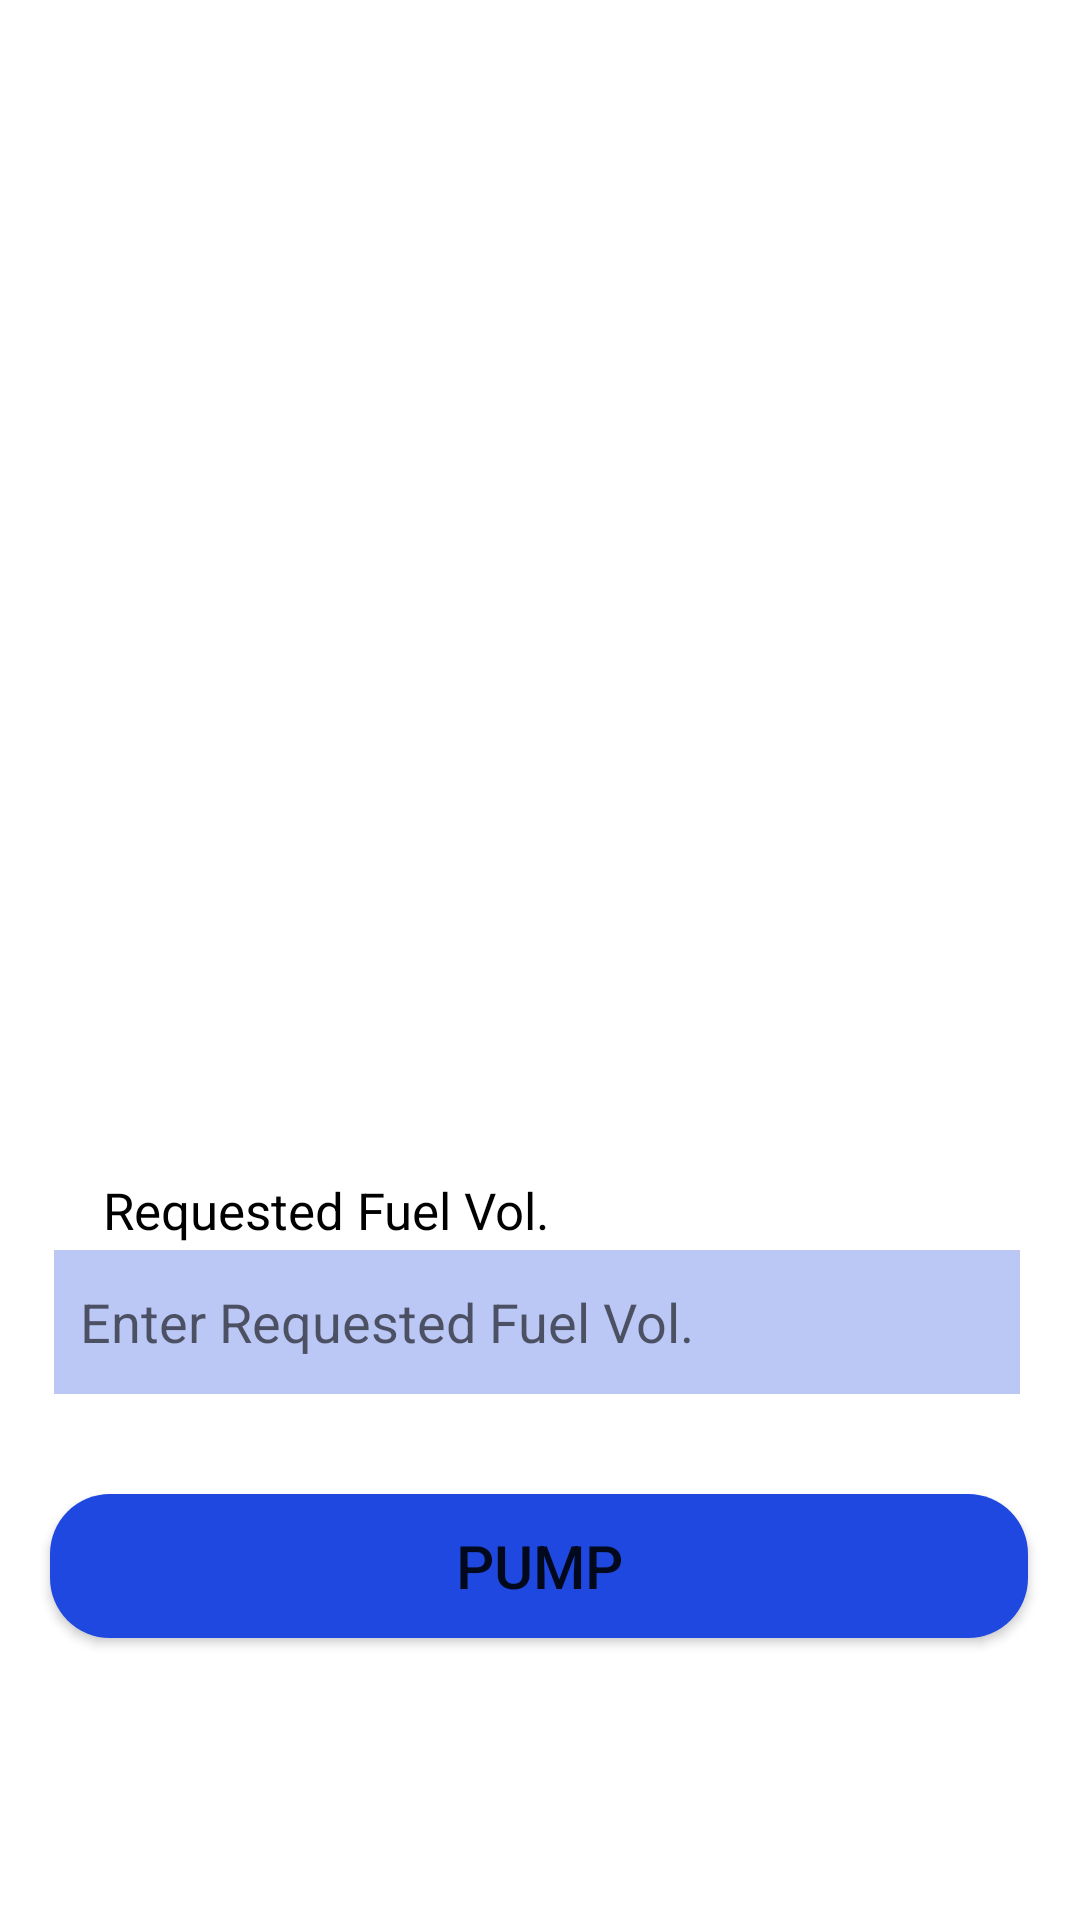

Write the Android layout XML for this screen, with the resource values it uses.
<!-- AndroidManifest.xml: application theme Theme.FuelQ -->
<!-- res/layout/req_fuel_volume.xml -->
<?xml version="1.0" encoding="utf-8"?>
<androidx.constraintlayout.widget.ConstraintLayout
    xmlns:android="http://schemas.android.com/apk/res/android"
    xmlns:app="http://schemas.android.com/apk/res-auto"
    xmlns:tools="http://schemas.android.com/tools"
    android:background="@android:color/white"
    android:layout_width="match_parent"
    android:layout_height="match_parent"
    tools:context=".MainActivity">

    <ImageView
        android:id="@+id/img_vol"
        android:layout_width="580dp"
        android:layout_height="402dp"
        android:layout_marginBottom="344dp"
        android:background="#00FFFFFF"
        app:layout_constraintBottom_toBottomOf="parent"
        app:layout_constraintEnd_toEndOf="parent"
        app:layout_constraintHorizontal_bias="0.556"
        app:layout_constraintStart_toStartOf="parent"
        app:layout_constraintTop_toTopOf="parent"
        app:srcCompat="@drawable/volume"
        tools:ignore="MissingConstraints" />

    <TextView
        android:id="@+id/txt_req_vol"
        android:layout_width="wrap_content"
        android:layout_height="wrap_content"
        android:text="@string/req_vol"
        android:textColor="#000000"
        android:textSize="17sp"
        app:layout_constraintBottom_toBottomOf="parent"
        app:layout_constraintEnd_toEndOf="parent"
        app:layout_constraintHorizontal_bias="0.162"
        app:layout_constraintStart_toStartOf="parent"
        app:layout_constraintTop_toTopOf="parent"
        app:layout_constraintVertical_bias="0.635" />

    <Button
        android:id="@+id/btn_pump"
        android:layout_width="326dp"
        android:layout_height="48dp"
        android:background="@drawable/rounded_corners"
        android:text="@string/btn_pump"
        android:textSize="20sp"
        app:backgroundTint="#1E48DF"
        app:layout_constraintBottom_toBottomOf="parent"
        app:layout_constraintEnd_toEndOf="parent"
        app:layout_constraintHorizontal_bias="0.494"
        app:layout_constraintStart_toStartOf="parent"
        app:layout_constraintTop_toTopOf="parent"
        app:layout_constraintVertical_bias="0.841" />

    <EditText
        android:id="@+id/editTxt_f_vol"
        android:layout_width="322dp"
        android:layout_height="48dp"
        android:background="#4D1E48DF"
        android:ems="10"
        android:hint="  Enter Requested Fuel Vol."
        android:inputType="number"
        app:layout_constraintBottom_toBottomOf="parent"
        app:layout_constraintEnd_toEndOf="parent"
        app:layout_constraintHorizontal_bias="0.471"
        app:layout_constraintStart_toStartOf="parent"
        app:layout_constraintTop_toTopOf="parent"
        app:layout_constraintVertical_bias="0.704" />

</androidx.constraintlayout.widget.ConstraintLayout>
<!-- resources referenced by this layout -->
<resources>
  <!-- drawable rounded_corners (drawable) -->
  <?xml version="1.0" encoding="utf-8"?>
  <shape xmlns:android="http://schemas.android.com/apk/res/android" android:shape="rectangle">
      <corners android:radius="20dp"/>
      <solid android:color="#FFFF" />
  </shape>
  <string name="btn_pump">PUMP</string>
  <string name="req_vol">Requested Fuel Vol.</string>
  <style name="Theme.FuelQ" parent="Theme.MaterialComponents.DayNight.DarkActionBar">
          
          <item name="colorPrimary">#272525</item>
          <item name="colorPrimaryVariant">#000000</item>
          <item name="colorOnPrimary">@color/white</item>
          
          <item name="colorSecondary">@color/teal_200</item>
          <item name="colorSecondaryVariant">@color/teal_700</item>
          <item name="colorOnSecondary">@color/black</item>
          
          <item name="android:statusBarColor" tools:targetApi="l">?attr/colorPrimaryVariant</item>
          
      </style>
  <!-- not gathered from this repository: default colours our renderer supplied (Android Studio template values) -->
  <color name="teal_200">#FF03DAC5</color>
  <color name="teal_700">#FF018786</color>
  <color name="black">#FF000000</color>
  <color name="white">#FFFFFFFF</color>
</resources>
